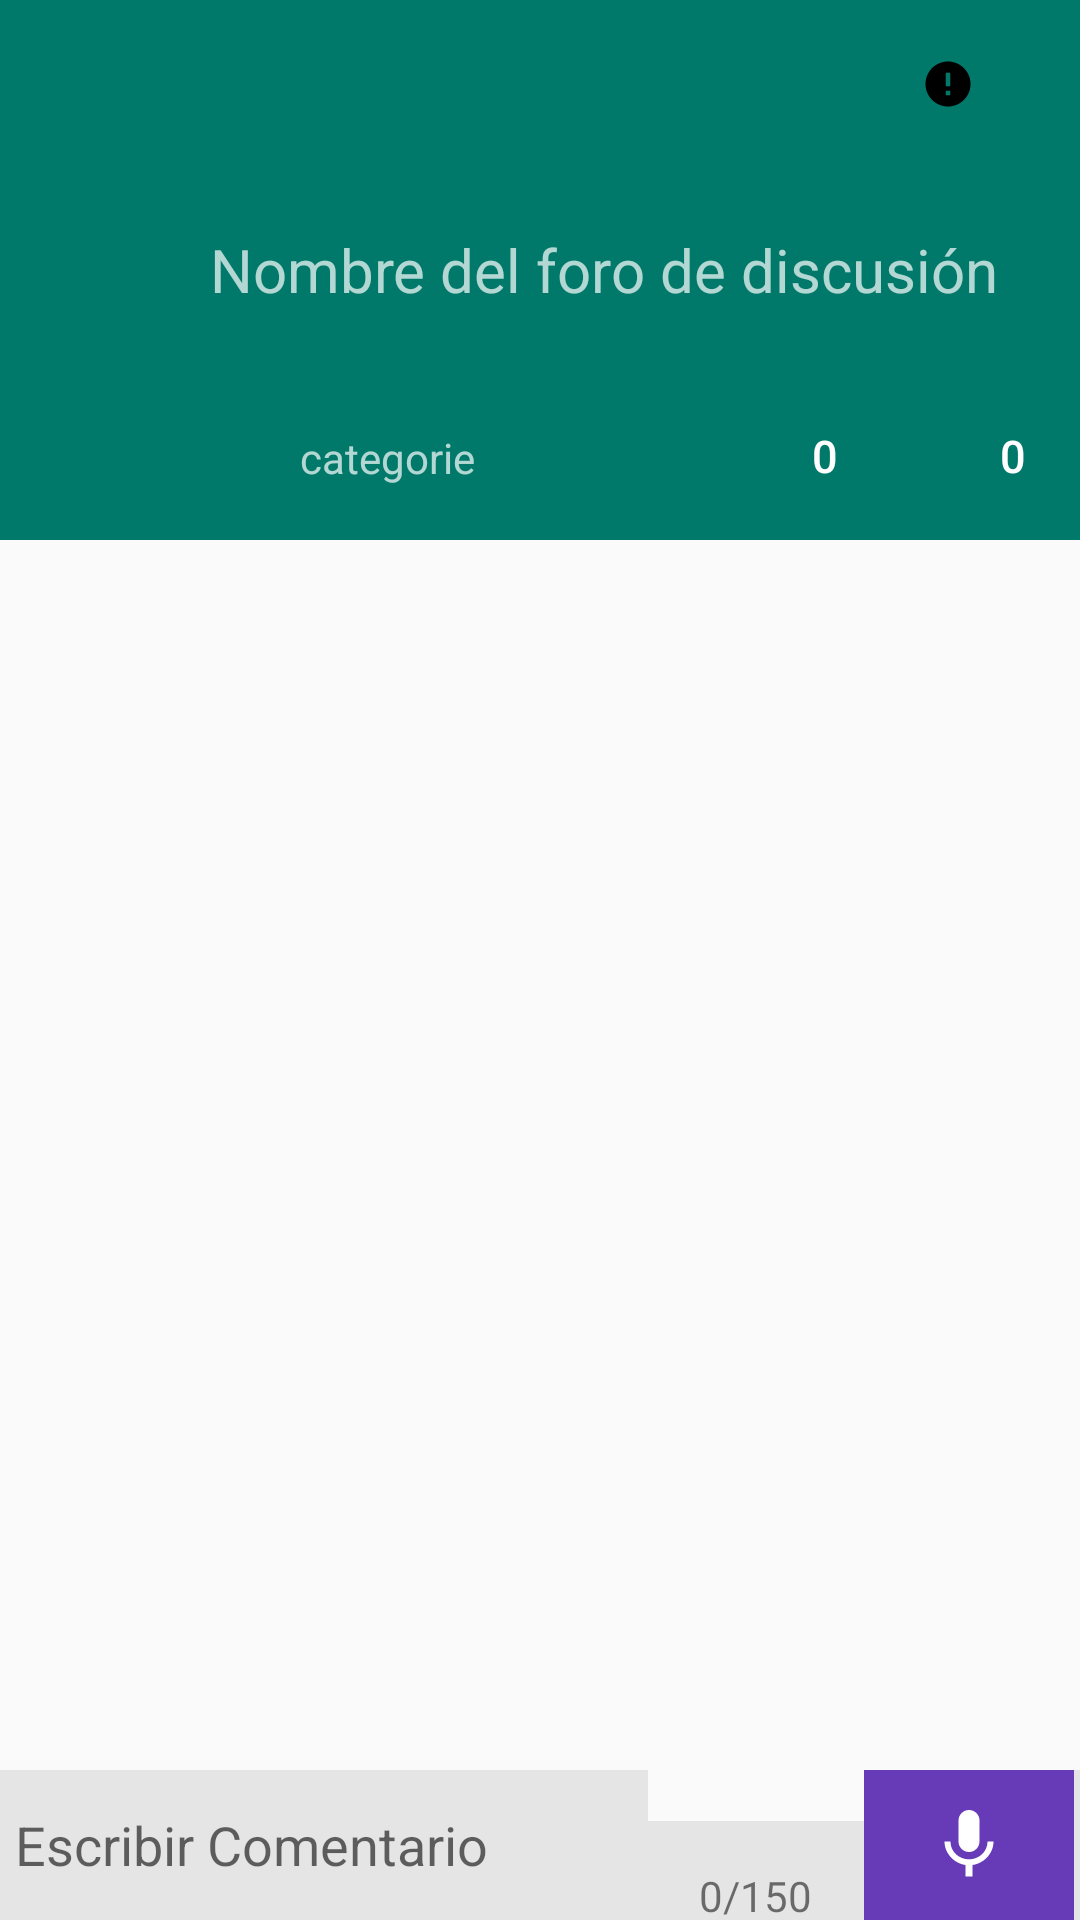

This screen was rendered from an Android layout file. Write that file and the resources it references.
<!-- AndroidManifest.xml: application theme AppTheme -->
<!-- res/layout/activity_forums.xml -->
<?xml version="1.0" encoding="utf-8"?>
<LinearLayout xmlns:android="http://schemas.android.com/apk/res/android"
    xmlns:app="http://schemas.android.com/apk/res-auto"
    xmlns:tools="http://schemas.android.com/tools"
    android:layout_width="match_parent"
    android:layout_height="match_parent"
    android:orientation="vertical"
    tools:context="com.kcumendigital.democraticcauca.ForumsActivity">


    <android.support.design.widget.CoordinatorLayout
        android:layout_width="match_parent"
        android:layout_height="0dp"
        android:layout_weight="1">


            <android.support.v7.widget.RecyclerView
                android:id="@+id/recyclerviewForumsComents"
                android:layout_width="match_parent"
                android:layout_height="wrap_content"
                android:layout_margin="@dimen/marginRecyclerView"
                app:layout_behavior="@string/appbar_scrolling_view_behavior"
                 />


        <android.support.design.widget.AppBarLayout
            android:id="@+id/appBarLayout"
            android:layout_width="match_parent"
            android:layout_height="180dp"
            app:theme="@style/ThemeOverlay.AppCompat.Dark">

            <android.support.design.widget.CollapsingToolbarLayout
                android:id="@+id/collapsingToolbar"
                android:layout_width="match_parent"
                android:layout_height="match_parent"
                app:contentScrim="?attr/colorPrimary"
                app:layout_scrollFlags="scroll|enterAlways|enterAlwaysCollapsed">

                <ImageView
                    android:id="@+id/screenBackground"
                    android:layout_width="match_parent"
                    android:layout_height="match_parent"
                    android:scaleType="centerCrop"
                    android:src="@drawable/bg_verde"
                    />

                <android.support.v7.widget.Toolbar
                    android:id="@+id/toolbar"
                    android:layout_width="match_parent"
                    android:layout_height="@dimen/abc_action_bar_default_height_material"
                    app:layout_collapseMode="pin"
                    app:popupTheme="@style/ThemeOverlay.AppCompat.Light">

                    <ImageButton
                        android:id="@+id/denuncia"
                        android:layout_width="wrap_content"
                        android:layout_height="wrap_content"
                        android:src="@drawable/ic_error_24dp"
                        style="@style/Base.Widget.AppCompat.Button.Borderless"
                        android:layout_gravity="end"/>
                </android.support.v7.widget.Toolbar>

                <RelativeLayout
                    android:layout_width="match_parent"
                    android:layout_height="match_parent">

                    <ImageView
                        android:id="@+id/imperfiluser"
                        android:layout_width="@dimen/forum_avatar"
                        android:layout_height="@dimen/forum_avatar"
                        android:layout_centerVertical="true"
                        android:layout_margin="10dp"
                        android:scaleType="fitXY"/>

                    <TextView
                        android:id="@+id/txttittle"
                        android:layout_width="match_parent"
                        android:layout_height="wrap_content"
                        android:layout_centerVertical="true"
                        android:layout_toRightOf="@id/imperfiluser"
                        android:text="Nombre del foro de discusión"
                        android:textSize="20sp" />

                    <ImageView
                        android:id="@+id/imgCategories"
                        android:layout_width="20dp"
                        android:layout_height="20dp"
                        android:layout_alignParentBottom="true"
                        android:layout_marginBottom="@dimen/margin_botton_toolbar"
                        android:layout_marginRight="10dp"
                        android:layout_toRightOf="@id/imperfiluser"/>

                    <TextView
                        android:id="@+id/tittleCategorie"
                        android:layout_width="wrap_content"
                        android:layout_height="wrap_content"
                        android:layout_alignParentBottom="true"
                        android:layout_marginBottom="@dimen/margin_botton_toolbar"
                        android:layout_toRightOf="@id/imgCategories"
                        android:text="categorie" />

                    <LinearLayout
                        android:id="@+id/btn_dislike"
                        android:layout_width="wrap_content"
                        android:layout_height="wrap_content"
                        android:layout_alignParentBottom="true"
                        android:layout_alignParentRight="true"
                        android:layout_marginBottom="9dp"
                        android:layout_marginRight="9dp"
                        android:background="@drawable/like_selector"
                        android:clickable="true"
                        android:gravity="center_vertical"
                        android:orientation="horizontal"
                        android:padding="9dp">

                        <ImageView
                            android:layout_width="17dp"
                            android:layout_height="17dp"
                            android:src="@drawable/ic_thumb_down_24dp" />

                        <TextView
                            android:id="@+id/value_dislike"
                            style="@style/Base.TextAppearance.AppCompat.Title"
                            android:layout_width="wrap_content"
                            android:layout_height="wrap_content"
                            android:layout_marginLeft="@dimen/small_margin"
                            android:text="0"
                            android:textColor="#ffffff"
                            android:textSize="15dp" />
                    </LinearLayout>

                    <LinearLayout
                        android:id="@+id/btn_like"
                        android:layout_width="wrap_content"
                        android:layout_height="wrap_content"
                        android:layout_alignParentBottom="true"
                        android:layout_marginBottom="9dp"
                        android:layout_marginRight="9dp"
                        android:layout_toLeftOf="@+id/btn_dislike"
                        android:background="@drawable/like_selector"
                        android:clickable="true"
                        android:gravity="center_vertical"
                        android:orientation="horizontal"
                        android:padding="9dp">

                        <ImageView
                            android:layout_width="17dp"
                            android:layout_height="17dp"
                            android:src="@drawable/ic_thumb_up_24dp" />

                        <TextView
                            android:id="@+id/value_like"
                            style="@style/Base.TextAppearance.AppCompat.Title"
                            android:layout_width="wrap_content"
                            android:layout_height="wrap_content"
                            android:layout_marginLeft="@dimen/small_margin"
                            android:text="0"
                            android:textColor="#ffffff"
                            android:textSize="15dp" />
                    </LinearLayout>
                </RelativeLayout>
            </android.support.design.widget.CollapsingToolbarLayout>
        </android.support.design.widget.AppBarLayout>

    </android.support.design.widget.CoordinatorLayout>

    <LinearLayout
        android:layout_width="match_parent"
        android:layout_height="wrap_content"
        android:orientation="horizontal"
        android:background="#00000000">
        <RelativeLayout
            android:layout_width="0dp"
            android:layout_height="50dp"
            android:layout_weight="3"
            android:background="#e5e5e5">

            <EditText
                android:id="@+id/comentario"
                android:layout_width="match_parent"
                android:layout_height="50dp"
                android:background="#e5e5e5"
                android:hint="Escribir Comentario"
                android:maxLength="150"
                android:layout_gravity="center"
                android:paddingLeft="5dp"/>
        </RelativeLayout>
        <RelativeLayout
            android:layout_width="0dp"
            android:layout_height="50dp"
            android:layout_weight="1"
            android:background="#e5e5e5"
            android:gravity="center">

            <TextView
                android:id="@+id/count_caracters"
                android:layout_width="wrap_content"
                android:layout_height="wrap_content"
                android:text="0/150"
                android:layout_margin="2dp"
                android:layout_alignParentRight="true"
                />
        </RelativeLayout>

        <RelativeLayout
            android:layout_width="0dp"
            android:layout_height="wrap_content"
            android:layout_weight="1"
            android:background="#e5e5e5">

            <ImageView
                android:id="@+id/btnRecord"
                android:layout_width="@dimen/medium_size"
                android:layout_height="@dimen/mediun_size_height"
                android:background="?attr/colorPrimary"
                android:scaleType="center"
                android:src="@drawable/ic_mic_24dp"
                android:layout_gravity="bottom"/>
        </RelativeLayout>
    </LinearLayout>
</LinearLayout>
<!-- resources referenced by this layout -->
<resources>
  <dimen name="forum_avatar">50dp</dimen>
  <dimen name="marginRecyclerView">10dp</dimen>
  <dimen name="margin_botton_toolbar">18dp</dimen>
  <dimen name="medium_size">70dp</dimen>
  <dimen name="mediun_size_height">50dp</dimen>
  <dimen name="small_margin">10dp</dimen>
  <!-- drawable bg_verde (drawable) -->
  <?xml version="1.0" encoding="utf-8"?>
  <shape xmlns:android="http://schemas.android.com/apk/res/android"
      android:shape="rectangle">
  
      <solid android:color="#00796B"></solid>
  
  </shape>
  <!-- drawable ic_error_24dp (drawable) -->
  <vector android:height="18dp" android:viewportHeight="24.0"
      android:viewportWidth="24.0" android:width="18dp" xmlns:android="http://schemas.android.com/apk/res/android">
      <path android:fillColor="#FF000000" android:pathData="M12,2C6.48,2 2,6.48 2,12s4.48,10 10,10 10,-4.48 10,-10S17.52,2 12,2zm1,15h-2v-2h2v2zm0,-4h-2V7h2v6z"/>
  </vector>
  <!-- drawable ic_mic_24dp (drawable) -->
  <vector xmlns:android="http://schemas.android.com/apk/res/android"
          android:width="28dp"
          android:height="28dp"
          android:viewportWidth="24.0"
          android:viewportHeight="24.0"
          >
      <path
          android:fillColor="#FFFFFF"
          android:pathData="M12,14c1.66,0 2.99,-1.34 2.99,-3L15,5c0,-1.66 -1.34,-3 -3,-3S9,3.34 9,5v6c0,1.66 1.34,3 3,3zm5.3,-3c0,3 -2.54,5.1 -5.3,5.1S6.7,14 6.7,11H5c0,3.41 2.72,6.23 6,6.72V21h2v-3.28c3.28,-0.48 6,-3.3 6,-6.72h-1.7z"/>
  </vector>
  <!-- drawable like_selector (drawable) -->
  <?xml version="1.0" encoding="utf-8"?>
  <selector xmlns:android="http://schemas.android.com/apk/res/android">
  
      <item android:state_pressed="true" android:drawable="@color/like_pressed"/>
      <item android:drawable="@color/like"/>
  
  
  </selector>
  <style name="AppTheme" parent="Theme.AppCompat.Light.NoActionBar">
          
          <item name="android:colorForeground">@color/foreground_material_light</item>
          <item name="android:textColorPrimary">@color/primary_text_material_light</item>
          <item name="actionMenuTextColor">@color/primary_text_material_light</item>
          <item name="android:windowBackground">@drawable/bg_color_white</item>
  
      </style>
  <color name="like_pressed">#11000000</color>
  <color name="like">#00000000</color>
  <color name="foreground_material_light">#ffffff</color>
  <color name="primary_text_material_light">#000000</color>
</resources>
